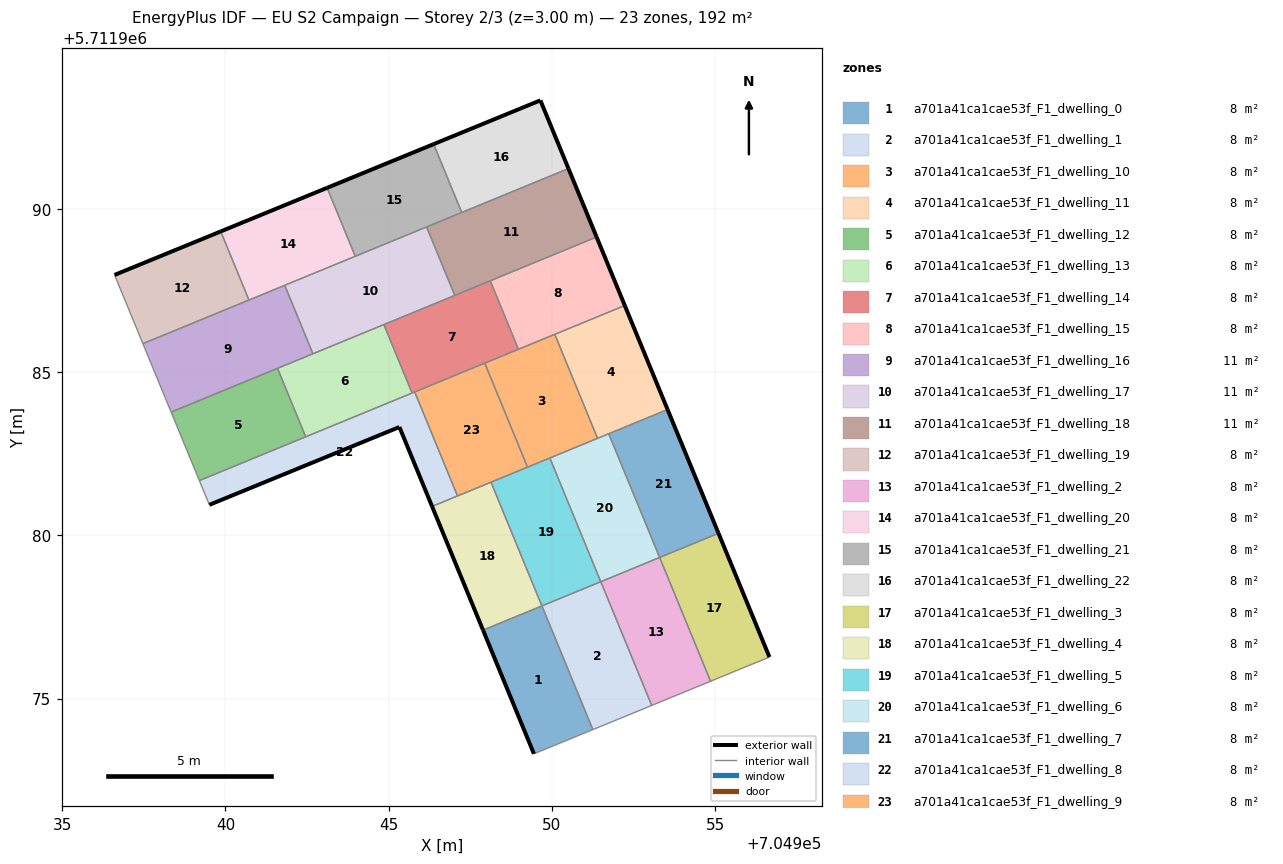
=== STOREY PLAN SPEC (per zone: floor XY polygon, exterior-wall plan segments, windows/doors) ===
zone 1: a701a41ca1cae53f_F1_dwelling_0  (8.0 m²)
  floor: (704951.26, 5711974.05) (704949.70, 5711977.84) (704947.89, 5711977.10) (704949.45, 5711973.31)
  exterior wall: (704949.45, 5711973.31) – (704947.89, 5711977.10)  [4.1 m]
  interior walls: 3
zone 2: a701a41ca1cae53f_F1_dwelling_1  (8.0 m²)
  floor: (704953.06, 5711974.79) (704951.50, 5711978.58) (704949.70, 5711977.84) (704951.26, 5711974.05)
  interior walls: 4
zone 3: a701a41ca1cae53f_F1_dwelling_10  (8.0 m²)
  floor: (704951.40, 5711982.98) (704950.09, 5711986.16) (704947.94, 5711985.28) (704949.26, 5711982.09)
  interior walls: 6
zone 4: a701a41ca1cae53f_F1_dwelling_11  (8.0 m²)
  floor: (704953.55, 5711983.86) (704952.23, 5711987.04) (704950.09, 5711986.16) (704951.40, 5711982.98)
  exterior wall: (704952.23, 5711987.04) – (704953.55, 5711983.86)  [3.4 m]
  interior walls: 4
zone 5: a701a41ca1cae53f_F1_dwelling_12  (8.0 m²)
  floor: (704942.46, 5711983.02) (704941.59, 5711985.12) (704938.34, 5711983.78) (704939.20, 5711981.68)
  interior walls: 4
zone 6: a701a41ca1cae53f_F1_dwelling_13  (8.0 m²)
  floor: (704945.72, 5711984.36) (704944.85, 5711986.46) (704941.59, 5711985.12) (704942.46, 5711983.02)
  interior walls: 5
zone 7: a701a41ca1cae53f_F1_dwelling_14  (8.0 m²)
  floor: (704948.98, 5711985.71) (704948.11, 5711987.80) (704944.85, 5711986.46) (704945.72, 5711984.36)
  interior walls: 7
zone 8: a701a41ca1cae53f_F1_dwelling_15  (8.0 m²)
  floor: (704952.23, 5711987.04) (704951.37, 5711989.14) (704948.11, 5711987.80) (704948.98, 5711985.71)
  exterior wall: (704951.37, 5711989.14) – (704952.23, 5711987.04)  [2.3 m]
  interior walls: 4
zone 9: a701a41ca1cae53f_F1_dwelling_16  (10.7 m²)
  floor: (704942.68, 5711985.57) (704941.82, 5711987.67) (704937.47, 5711985.88) (704938.34, 5711983.78)
  interior walls: 6
zone 10: a701a41ca1cae53f_F1_dwelling_17  (10.7 m²)
  floor: (704947.03, 5711987.36) (704946.16, 5711989.45) (704941.82, 5711987.67) (704942.68, 5711985.57)
  interior walls: 6
zone 11: a701a41ca1cae53f_F1_dwelling_18  (10.7 m²)
  floor: (704951.37, 5711989.14) (704950.51, 5711991.24) (704946.16, 5711989.45) (704947.03, 5711987.36)
  exterior wall: (704950.51, 5711991.24) – (704951.37, 5711989.14)  [2.3 m]
  interior walls: 5
zone 12: a701a41ca1cae53f_F1_dwelling_19  (8.0 m²)
  floor: (704940.72, 5711987.21) (704939.85, 5711989.32) (704936.60, 5711987.98) (704937.47, 5711985.88)
  exterior wall: (704936.60, 5711987.98) – (704939.85, 5711989.32)  [3.5 m]
  interior walls: 3
zone 13: a701a41ca1cae53f_F1_dwelling_2  (8.0 m²)
  floor: (704954.86, 5711975.53) (704953.30, 5711979.33) (704951.50, 5711978.58) (704953.06, 5711974.79)
  interior walls: 4
zone 14: a701a41ca1cae53f_F1_dwelling_20  (8.0 m²)
  floor: (704943.98, 5711988.55) (704943.11, 5711990.65) (704939.85, 5711989.32) (704940.72, 5711987.21)
  exterior wall: (704939.85, 5711989.32) – (704943.11, 5711990.65)  [3.5 m]
  interior walls: 4
zone 15: a701a41ca1cae53f_F1_dwelling_21  (8.0 m²)
  floor: (704947.24, 5711989.90) (704946.38, 5711991.99) (704943.11, 5711990.65) (704943.98, 5711988.55)
  exterior wall: (704943.11, 5711990.65) – (704946.38, 5711991.99)  [3.5 m]
  interior walls: 4
zone 16: a701a41ca1cae53f_F1_dwelling_22  (8.0 m²)
  floor: (704950.51, 5711991.24) (704949.65, 5711993.33) (704946.38, 5711991.99) (704947.24, 5711989.90)
  exterior wall: (704946.38, 5711991.99) – (704949.65, 5711993.33)  [3.5 m]
  exterior wall: (704949.65, 5711993.33) – (704950.51, 5711991.24)  [2.3 m]
  interior walls: 2
zone 17: a701a41ca1cae53f_F1_dwelling_3  (8.0 m²)
  floor: (704956.67, 5711976.28) (704955.11, 5711980.07) (704953.30, 5711979.33) (704954.86, 5711975.53)
  exterior wall: (704955.11, 5711980.07) – (704956.67, 5711976.28)  [4.1 m]
  interior walls: 3
zone 18: a701a41ca1cae53f_F1_dwelling_4  (8.0 m²)
  floor: (704949.69, 5711977.84) (704948.14, 5711981.63) (704946.33, 5711980.89) (704947.89, 5711977.10)
  exterior wall: (704947.89, 5711977.10) – (704946.33, 5711980.89)  [4.1 m]
  interior walls: 4
zone 19: a701a41ca1cae53f_F1_dwelling_5  (8.0 m²)
  floor: (704951.50, 5711978.58) (704949.94, 5711982.38) (704948.14, 5711981.63) (704949.69, 5711977.84)
  interior walls: 5
zone 20: a701a41ca1cae53f_F1_dwelling_6  (8.0 m²)
  floor: (704953.30, 5711979.33) (704951.74, 5711983.12) (704949.94, 5711982.38) (704951.50, 5711978.58)
  interior walls: 5
zone 21: a701a41ca1cae53f_F1_dwelling_7  (8.0 m²)
  floor: (704955.11, 5711980.07) (704953.55, 5711983.86) (704951.74, 5711983.12) (704953.30, 5711979.33)
  exterior wall: (704953.55, 5711983.86) – (704955.11, 5711980.07)  [4.1 m]
  interior walls: 3
zone 22: a701a41ca1cae53f_F1_dwelling_8  (8.0 m²)
  floor: (704947.11, 5711981.21) (704945.80, 5711984.40) (704939.20, 5711981.68) (704939.51, 5711980.94) (704945.33, 5711983.32) (704946.33, 5711980.89)
  exterior wall: (704946.33, 5711980.89) – (704945.33, 5711983.32)  [2.6 m]
  exterior wall: (704945.33, 5711983.32) – (704939.51, 5711980.94)  [6.3 m]
  interior walls: 6
zone 23: a701a41ca1cae53f_F1_dwelling_9  (8.0 m²)
  floor: (704949.26, 5711982.09) (704947.94, 5711985.28) (704945.80, 5711984.40) (704947.11, 5711981.21)
  interior walls: 5

=== DERIVED (storey summary) ===
Building: EU S2 Campaign
Storey: 2 of 3  (floor level z = 3.00 m)
Storey gross floor area: 191.9 m²
Zones on this storey: 23
  - a701a41ca1cae53f_F1_dwelling_0: floor 8.0 m²; exterior wall 4.1 m (12.3 m²); WWR 0.0%
  - a701a41ca1cae53f_F1_dwelling_1: floor 8.0 m²
  - a701a41ca1cae53f_F1_dwelling_10: floor 8.0 m²
  - a701a41ca1cae53f_F1_dwelling_11: floor 8.0 m²; exterior wall 3.4 m (10.3 m²); WWR 0.0%
  - a701a41ca1cae53f_F1_dwelling_12: floor 8.0 m²
  - a701a41ca1cae53f_F1_dwelling_13: floor 8.0 m²
  - a701a41ca1cae53f_F1_dwelling_14: floor 8.0 m²
  - a701a41ca1cae53f_F1_dwelling_15: floor 8.0 m²; exterior wall 2.3 m (6.8 m²); WWR 0.0%
  - a701a41ca1cae53f_F1_dwelling_16: floor 10.7 m²
  - a701a41ca1cae53f_F1_dwelling_17: floor 10.7 m²
  - a701a41ca1cae53f_F1_dwelling_18: floor 10.7 m²; exterior wall 2.3 m (6.8 m²); WWR 0.0%
  - a701a41ca1cae53f_F1_dwelling_19: floor 8.0 m²; exterior wall 3.5 m (10.5 m²); WWR 0.0%
  - a701a41ca1cae53f_F1_dwelling_2: floor 8.0 m²
  - a701a41ca1cae53f_F1_dwelling_20: floor 8.0 m²; exterior wall 3.5 m (10.6 m²); WWR 0.0%
  - a701a41ca1cae53f_F1_dwelling_21: floor 8.0 m²; exterior wall 3.5 m (10.6 m²); WWR 0.0%
  - a701a41ca1cae53f_F1_dwelling_22: floor 8.0 m²; exterior wall 5.8 m (17.4 m²); WWR 0.0%
  - a701a41ca1cae53f_F1_dwelling_3: floor 8.0 m²; exterior wall 4.1 m (12.3 m²); WWR 0.0%
  - a701a41ca1cae53f_F1_dwelling_4: floor 8.0 m²; exterior wall 4.1 m (12.3 m²); WWR 0.0%
  - a701a41ca1cae53f_F1_dwelling_5: floor 8.0 m²
  - a701a41ca1cae53f_F1_dwelling_6: floor 8.0 m²
  - a701a41ca1cae53f_F1_dwelling_7: floor 8.0 m²; exterior wall 4.1 m (12.3 m²); WWR 0.0%
  - a701a41ca1cae53f_F1_dwelling_8: floor 8.0 m²; exterior wall 8.9 m (26.8 m²); WWR 0.0%
  - a701a41ca1cae53f_F1_dwelling_9: floor 8.0 m²
Zone adjacency (shared interzone walls):
  - a701a41ca1cae53f_F1_dwelling_0 ↔ a701a41ca1cae53f_F1_dwelling_1
  - a701a41ca1cae53f_F1_dwelling_0 ↔ a701a41ca1cae53f_F1_dwelling_4
  - a701a41ca1cae53f_F1_dwelling_1 ↔ a701a41ca1cae53f_F1_dwelling_2
  - a701a41ca1cae53f_F1_dwelling_1 ↔ a701a41ca1cae53f_F1_dwelling_5
  - a701a41ca1cae53f_F1_dwelling_10 ↔ a701a41ca1cae53f_F1_dwelling_11
  - a701a41ca1cae53f_F1_dwelling_10 ↔ a701a41ca1cae53f_F1_dwelling_14
  - a701a41ca1cae53f_F1_dwelling_10 ↔ a701a41ca1cae53f_F1_dwelling_15
  - a701a41ca1cae53f_F1_dwelling_10 ↔ a701a41ca1cae53f_F1_dwelling_5
  - a701a41ca1cae53f_F1_dwelling_10 ↔ a701a41ca1cae53f_F1_dwelling_6
  - a701a41ca1cae53f_F1_dwelling_10 ↔ a701a41ca1cae53f_F1_dwelling_9
  - a701a41ca1cae53f_F1_dwelling_11 ↔ a701a41ca1cae53f_F1_dwelling_15
  - a701a41ca1cae53f_F1_dwelling_11 ↔ a701a41ca1cae53f_F1_dwelling_6
  - a701a41ca1cae53f_F1_dwelling_11 ↔ a701a41ca1cae53f_F1_dwelling_7
  - a701a41ca1cae53f_F1_dwelling_12 ↔ a701a41ca1cae53f_F1_dwelling_13
  - a701a41ca1cae53f_F1_dwelling_12 ↔ a701a41ca1cae53f_F1_dwelling_16
  - a701a41ca1cae53f_F1_dwelling_12 ↔ a701a41ca1cae53f_F1_dwelling_8
  - a701a41ca1cae53f_F1_dwelling_13 ↔ a701a41ca1cae53f_F1_dwelling_14
  - a701a41ca1cae53f_F1_dwelling_13 ↔ a701a41ca1cae53f_F1_dwelling_16
  - a701a41ca1cae53f_F1_dwelling_13 ↔ a701a41ca1cae53f_F1_dwelling_17
  - a701a41ca1cae53f_F1_dwelling_13 ↔ a701a41ca1cae53f_F1_dwelling_8
  - a701a41ca1cae53f_F1_dwelling_14 ↔ a701a41ca1cae53f_F1_dwelling_15
  - a701a41ca1cae53f_F1_dwelling_14 ↔ a701a41ca1cae53f_F1_dwelling_17
  - a701a41ca1cae53f_F1_dwelling_14 ↔ a701a41ca1cae53f_F1_dwelling_18
  - a701a41ca1cae53f_F1_dwelling_14 ↔ a701a41ca1cae53f_F1_dwelling_8
  - a701a41ca1cae53f_F1_dwelling_14 ↔ a701a41ca1cae53f_F1_dwelling_9
  - a701a41ca1cae53f_F1_dwelling_15 ↔ a701a41ca1cae53f_F1_dwelling_18
  - a701a41ca1cae53f_F1_dwelling_16 ↔ a701a41ca1cae53f_F1_dwelling_17
  - a701a41ca1cae53f_F1_dwelling_16 ↔ a701a41ca1cae53f_F1_dwelling_19
  - a701a41ca1cae53f_F1_dwelling_16 ↔ a701a41ca1cae53f_F1_dwelling_20
  - a701a41ca1cae53f_F1_dwelling_17 ↔ a701a41ca1cae53f_F1_dwelling_18
  - a701a41ca1cae53f_F1_dwelling_17 ↔ a701a41ca1cae53f_F1_dwelling_20
  - a701a41ca1cae53f_F1_dwelling_17 ↔ a701a41ca1cae53f_F1_dwelling_21
  - a701a41ca1cae53f_F1_dwelling_18 ↔ a701a41ca1cae53f_F1_dwelling_21
  - a701a41ca1cae53f_F1_dwelling_18 ↔ a701a41ca1cae53f_F1_dwelling_22
  - a701a41ca1cae53f_F1_dwelling_19 ↔ a701a41ca1cae53f_F1_dwelling_20
  - a701a41ca1cae53f_F1_dwelling_2 ↔ a701a41ca1cae53f_F1_dwelling_3
  - a701a41ca1cae53f_F1_dwelling_2 ↔ a701a41ca1cae53f_F1_dwelling_6
  - a701a41ca1cae53f_F1_dwelling_20 ↔ a701a41ca1cae53f_F1_dwelling_21
  - a701a41ca1cae53f_F1_dwelling_21 ↔ a701a41ca1cae53f_F1_dwelling_22
  - a701a41ca1cae53f_F1_dwelling_3 ↔ a701a41ca1cae53f_F1_dwelling_7
  - a701a41ca1cae53f_F1_dwelling_4 ↔ a701a41ca1cae53f_F1_dwelling_5
  - a701a41ca1cae53f_F1_dwelling_4 ↔ a701a41ca1cae53f_F1_dwelling_8
  - a701a41ca1cae53f_F1_dwelling_4 ↔ a701a41ca1cae53f_F1_dwelling_9
  - a701a41ca1cae53f_F1_dwelling_5 ↔ a701a41ca1cae53f_F1_dwelling_6
  - a701a41ca1cae53f_F1_dwelling_5 ↔ a701a41ca1cae53f_F1_dwelling_9
  - a701a41ca1cae53f_F1_dwelling_6 ↔ a701a41ca1cae53f_F1_dwelling_7
  - a701a41ca1cae53f_F1_dwelling_8 ↔ a701a41ca1cae53f_F1_dwelling_9